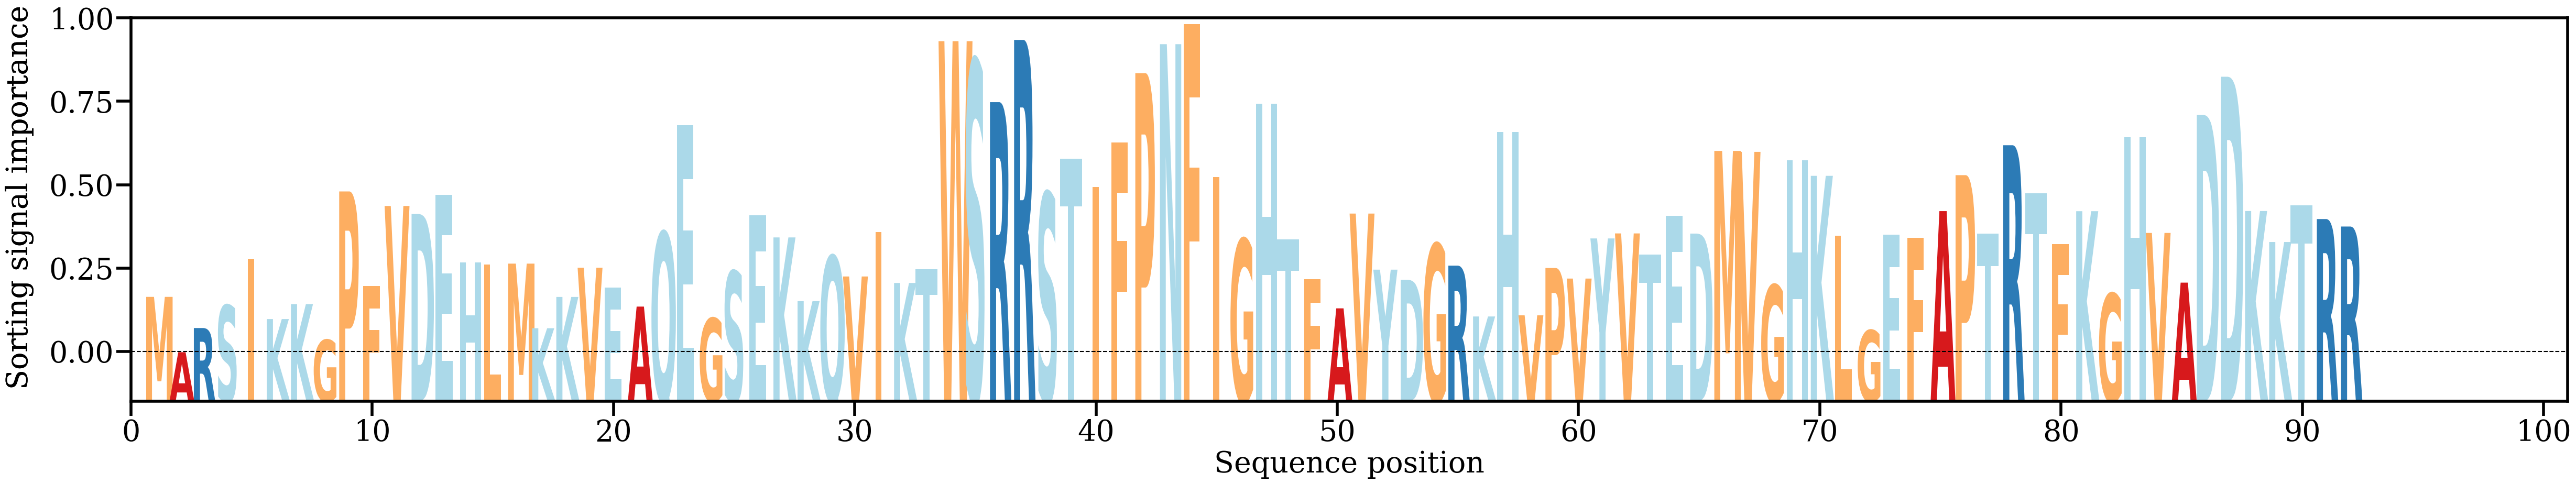

The table this chart was drawn from, first rows:
AA, Alpha
M, [0.00576273]
A, [0.00184099]
R, [0.00355382]
S, [0.00515824]
I, [0.0084678]
K, [0.00419022]
K, [0.00524927]
G, [0.00270836]
P, [0.01323336]
F, [0.00653906]
V, [0.01220309]
D, [0.01164241]
E, [0.01300253]
H, [0.00822128]
L, [0.00805648]
M, [0.00811825]
K, [0.00353952]
K, [0.00575808]
V, [0.00782977]
E, [0.00643064]
A, [0.00507342]
Q, [0.0103289]
E, [0.01793331]
G, [0.00424522]
S, [0.00756578]
E, [0.01155342]
K, [0.00997542]
K, [0.005459]
Q, [0.00864538]
V, [0.00720713]
I, [0.01035644]
K, [0.00674671]
T, [0.00772335]
W, [0.02388142]
S, [0.0224737]
R, [0.01956034]
R, [0.02397211]
S, [0.01312176]
T, [0.01554603]
I, [0.01356188]
F, [0.01671104]
P, [0.02161617]
N, [0.02367062]
F, [0.02509666]
I, [0.01425743]
G, [0.00983139]
H, [0.01946237]
T, [0.00982928]
F, [0.0070276]
A, [0.00494874]
V, [0.01166526]
Y, [0.00769107]
D, [0.00697505]
G, [0.00949728]
R, [0.00797471]
K, [0.00437307]
H, [0.01745337]
V, [0.00445432]
P, [0.00780744]
V, [0.00705943]
... 32 more rows
